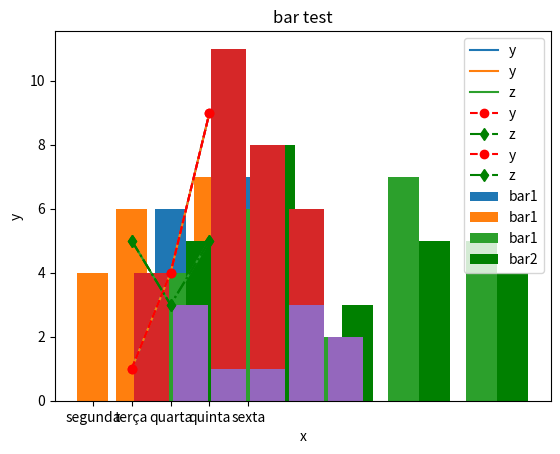

Write the Python code that produced this figure.
import matplotlib.pyplot as plt
import numpy as np

x = [1,2,3] # valores do eixo X
y = [1,4,9] # valores do eixo Y
plt.plot(x,y, label="y")
plt.title("teste")
plt.xlabel("x")
plt.ylabel("y")
plt.legend()
plt.grid()
plt.show()

x = [1,2,3]
y = [1,4,9]
z = [5,3,5]
plt.plot(x,y, label="y")
plt.plot(x,z, label="z")
plt.title("teste")
plt.xlabel("x")
plt.ylabel("y e z")
plt.legend()
plt.grid()
plt.show()

x = [1,2,3]
y = [1,4,9]
z = [5,3,5]
plt.plot(x,y, 'r--o', label="y")
plt.plot(x,z, 'd-.g', label="z")
plt.title("teste")
plt.xlabel("x")
plt.ylabel("y e z")
plt.legend()
plt.show()

x = [1,2,3]
y = [1,4,9]
z = [5,3,5]
plt.plot(x,y, color="red", linestyle="--", marker="o", label="y")
plt.plot(x,z, marker="d", linestyle="-.", color="green", label="z")
plt.title("teste")
plt.xlabel("x")
plt.ylabel("y e z")
plt.legend()
plt.show()

x = np.array([1,2,3,4,5])
y = [4,6,2,7,5]
plt.bar(x, y, label='bar1')
plt.xlabel("x")
plt.ylabel("y")
plt.title("bar test")
plt.legend()
plt.show()

labels = ["segunda", "terça", "quarta", "quinta", "sexta"]
y = [4,6,2,7,5]
plt.bar(labels, y, label='bar1')
plt.xlabel("x")
plt.ylabel("y")
plt.title("bar test")
plt.legend()
plt.show()

x = np.array([1,2,3,4,5])
y = [4,6,2,7,5]
z = [5,8,3,5,4]
plt.bar(x*2, y, label='bar1')
plt.bar(x*2+0.8, z, label='bar2', color="g")
plt.xlabel("x")
plt.ylabel("y")
plt.title("bar test")
plt.legend()
plt.show()

x = np.array([1,3,5,1,1,1,2,3,4,5,3,4,3,4,5,3,3,4,2,3,4,5,4,3,4,4,3,3,3,5,5])
bins = np.arange(1,7)
plt.hist(x, bins, rwidth=0.9) 
plt.show()

dice = np.random.randint(1,7,10) # simula jogada de dados
bins = [1,2,3,4,5,6,7]

plt.hist(dice, bins, rwidth= 0.9)
plt.show()

# Crie o seu código aqui:


# Crie o seu código aqui:
result = '''column	M mean	M sd	B mean	B sd
col1	17.46	3.20	12.15	1.78
col2	21.60	3.78	17.91	4.00
col3	115.37	21.85	78.08	11.81
col5	0.10	0.01	0.09	0.01
col6	0.15	0.05	0.08	0.03
col7	0.16	0.08	0.05	0.04
col8	0.09	0.03	0.03	0.02
col9	0.19	0.03	0.17	0.02
col10	0.06	0.01	0.06	0.01
col11	0.61	0.35	0.28	0.11
col12	1.21	0.48	1.22	0.59
col13	4.32	2.57	2.00	0.77
col14	72.67	61.36	21.14	8.84
col15	0.01	0.00	0.01	0.00
col16	0.03	0.02	0.02	0.02
col17	0.04	0.02	0.03	0.03
col18	0.02	0.01	0.01	0.01
col19	0.02	0.01	0.02	0.01
col20	0.00	0.00	0.00	0.00
col21	21.13	4.28	13.38	1.98
col22	29.32	5.43	23.52	5.49
col23	141.37	29.46	87.01	13.53
col25	0.14	0.02	0.12	0.02
col26	0.37	0.17	0.18	0.09
col27	0.45	0.18	0.17	0.14
col28	0.18	0.05	0.07	0.04
col29	0.32	0.07	0.27	0.04
col30	0.09	0.02	0.08	0.01'''

print(result)

# Crie o seu código aqui:


# Crie o seu código aqui:


